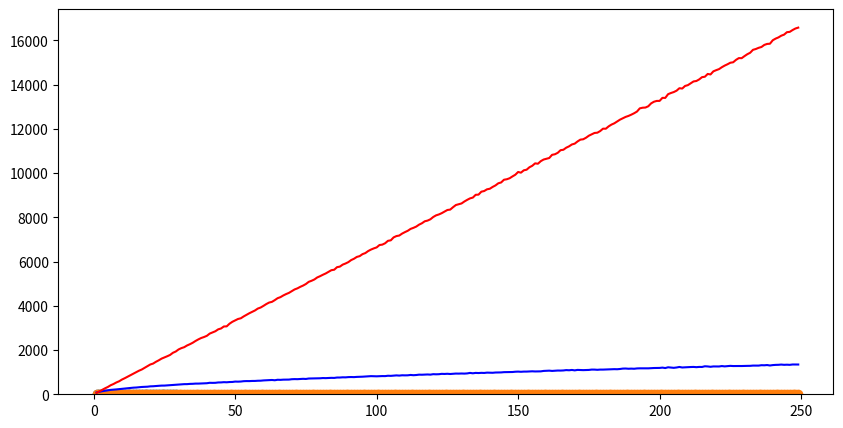

Generate this figure with matplotlib:
import numpy as np
import matplotlib.pyplot as plt
import matplotlib
matplotlib.rcParams['figure.figsize'] = [10,5]
import pandas as pd
from typing import Tuple

def difference(x1: np.ndarray, x2: np.ndarray) -> np.ndarray:
    return np.sqrt(
        ((x1 - x2) **2).sum(axis=1)
    )

def hyper_percentage(degree: int, X:float = 1.0, n_samples: int = 10000) -> float:
    sphere_center = np.ones((1, degree)) * X
    points = np.random.rand(n_samples, degree) * 2*X
    differences = difference(sphere_center, points)
    points_in_ball = (differences < X)
    return points_in_ball.sum() / points_in_ball.shape[0] 

degrees = np.arange(1, 30)
percentages = [hyper_percentage(degree=d, X=20.0) for d in degrees]

df = pd.DataFrame({
    "degree": degrees,
    "percentage": percentages
})
df

plt.scatter(df["degree"], df["percentage"])

def difference_matrix_naive(points: np.ndarray) -> np.ndarray:
    return np.array([difference(p, points) for p in points])

# implementacja zwektoryzowana
def difference_matrix(points: np.ndarray) -> np.ndarray:
    return  (
        ((points ** 2).sum(axis=1) - 2 * (points @ points.T)).T + 
        (points ** 2).sum(axis=1)
    )

def std_to_avg_difference(degree: int, X: float=1.0, n_samples: int = 1000) -> float:
    points = (np.random.rand(n_samples, degree) * X)
    dif_mat = difference_matrix(points)
    return [dif_mat.std(), dif_mat.mean()]

degrees = np.arange(1, 250)
std_avgs = np.array([std_to_avg_difference(degree=d, X=20.0) for d in degrees])

df = pd.DataFrame({
    "degree": degrees,
    "std": std_avgs[:, 0],
    "avg": std_avgs[:, 1],
})
df["std_to_avg"] = df["std"] / df["avg"]
df

plt.plot(df["degree"], df["std"], color="blue")
plt.plot(df["degree"], df["avg"], color="red")
plt.show()

plt.scatter(df["degree"], df["std_to_avg"])

Vector = Tuple[np.ndarray, np.ndarray]

def length(v: Vector) -> float:
    v_abs = v[1] - v[0]
    return np.sqrt((v_abs ** 2).sum())

def angle(
    v1: Vector,
    v2: Vector,
) -> float:
    v1_abs = v1[1] - v1[0]
    v2_abs = v2[1] - v2[0]
    cos = (v1_abs * v2_abs).sum() / (length(v1) * length(v2))
    return np.arccos(cos)

def hyper_angles(degree: int, X: float=1.0, n_samples: int = 5000) -> np.ndarray:
    n_points = 4 * n_samples
    p = np.random.rand(n_points, degree)
    return np.array([
        angle(
            (p[4 * i], p[4 * i + 1]),
            (p[4 * i + 2], p[4 * i + 3])
        )
        for i in range(n_samples)
    ])

for i in range(10):
    degree = 2 ** i
    plt.hist(hyper_angles(degree), bins=100, stacked=True, density=True, range=(0, np.pi))
    print(f"degree: {degree}")
    plt.show()